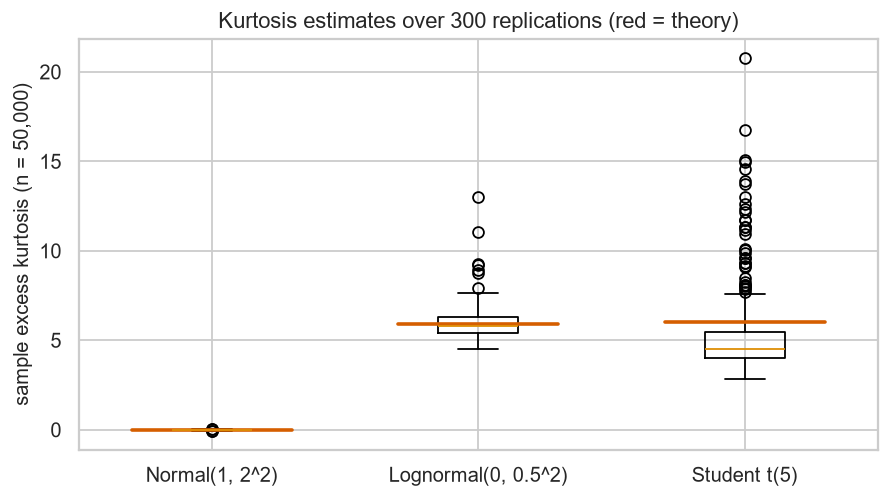

Values plotted in this chart, from the file beside it:
distribution, theory, mean_of_estimates, sd_of_estimates, minimum, maximum
Normal(1, 2^2), 0.0, -0.0003635, 0.02194, -0.06733, 0.06423
Lognormal(0, 0.5^2), 5.898, 5.948, 0.8928, 4.525, 13.03
Student t(5), 6.0, 5.308, 2.462, 2.816, 20.8
